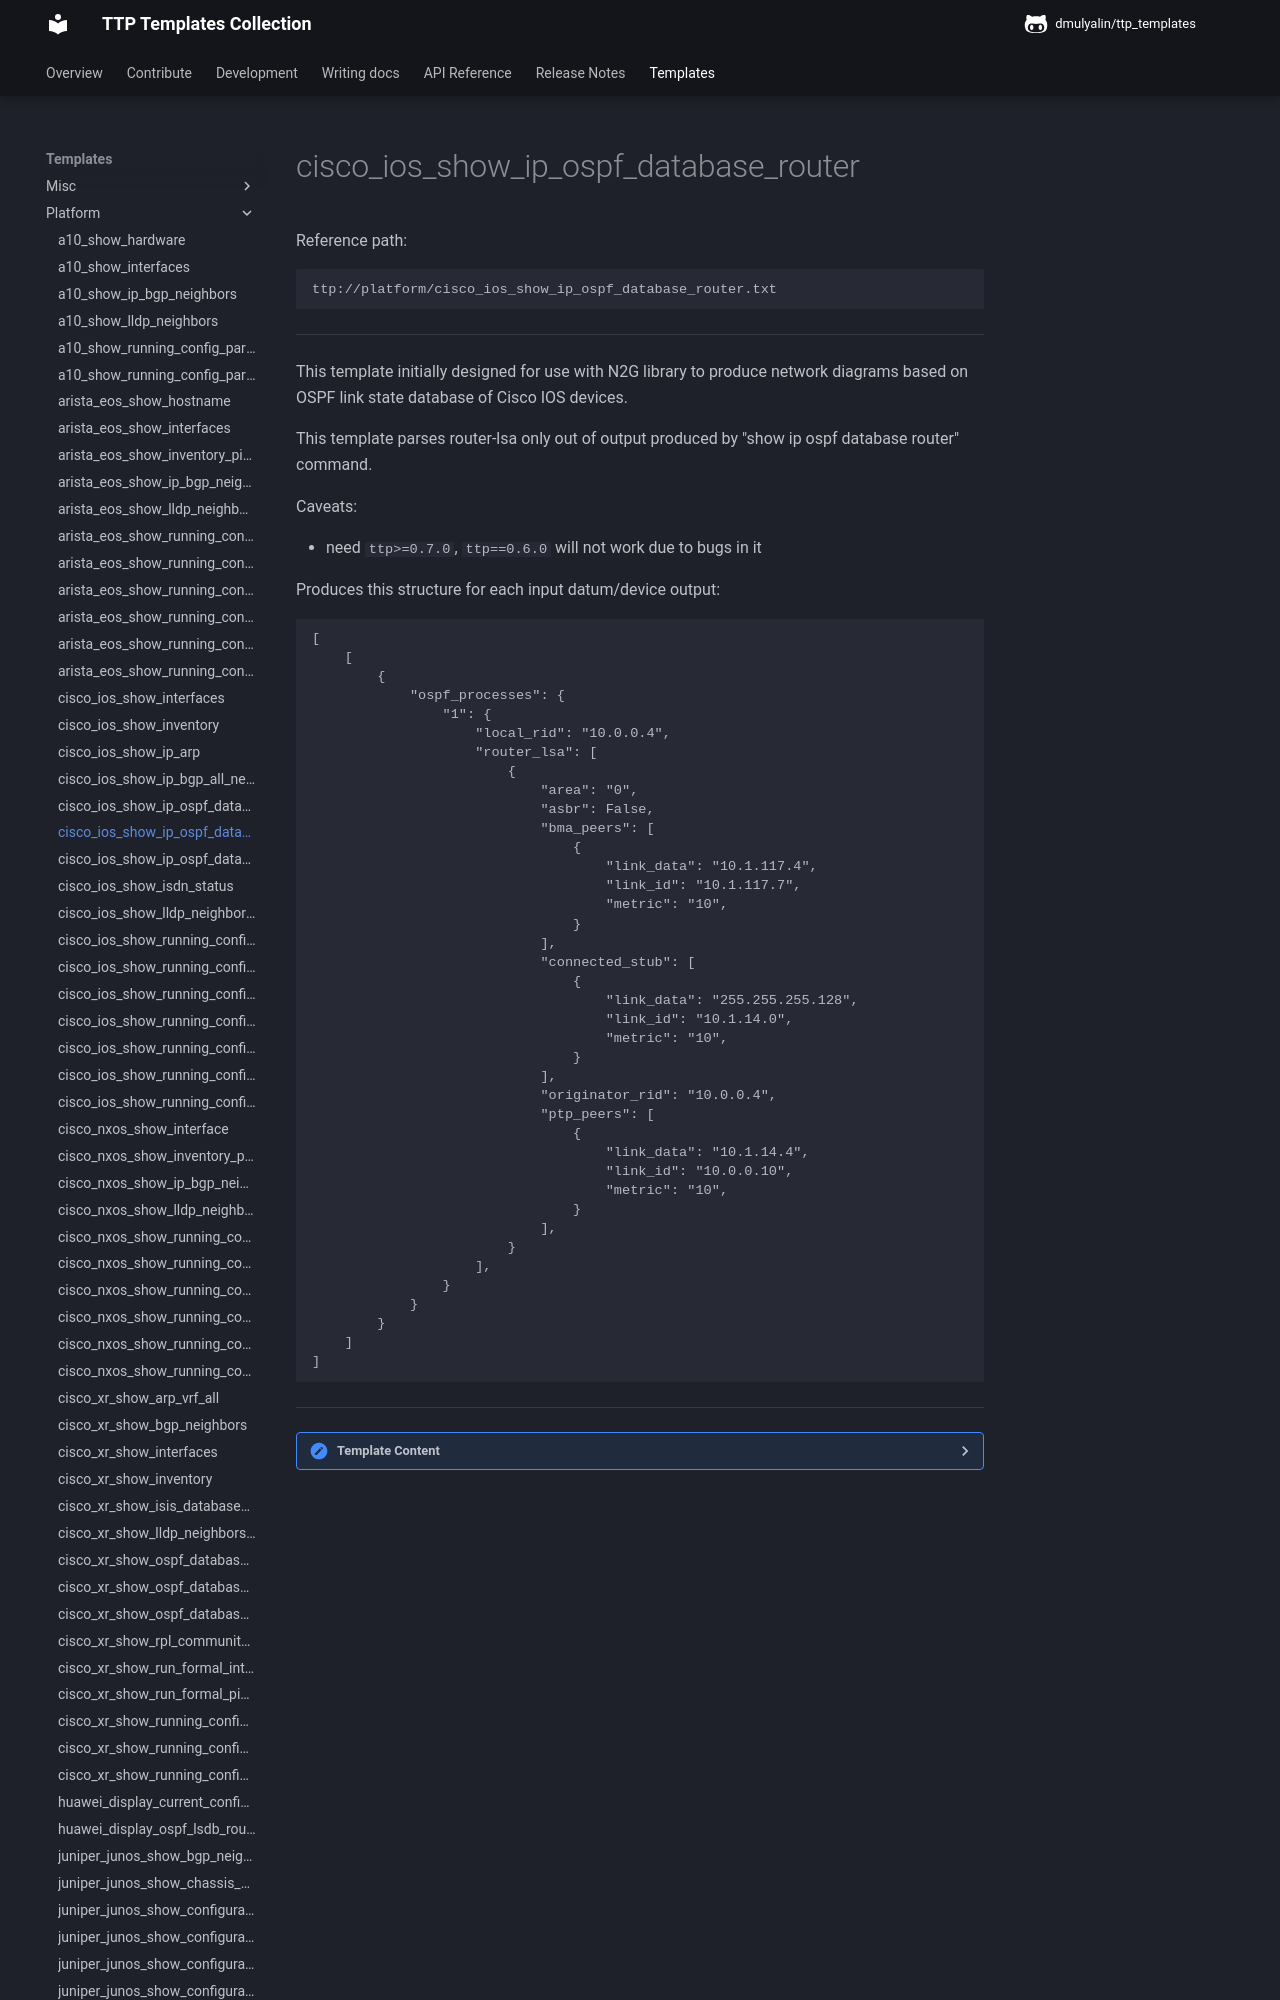

repository: dmulyalin/ttp_templates · page: ttp_templates/platform.cisco_ios_show_ip_ospf_database_router/index.html · generator: mkdocs

Reference path:
```
ttp://platform/cisco_ios_show_ip_ospf_database_router.txt
```

---



This template initially designed for use with N2G library to produce network 
diagrams based on OSPF link state database of Cisco IOS devices.

This template parses router-lsa only out of output produced by 
"show ip ospf database router" command.

Caveats:

 - need `ttp>=0.7.0`, `ttp==0.6.0` will not work due to bugs in it
 
Produces this structure for each input datum/device output:
```
[
    [
        {
            "ospf_processes": {
                "1": {
                    "local_rid": "10.0.0.4",
                    "router_lsa": [
                        {
                            "area": "0",
                            "asbr": False,
                            "bma_peers": [
                                {
                                    "link_data": "10.1.117.4",
                                    "link_id": "10.1.117.7",
                                    "metric": "10",
                                }
                            ],
                            "connected_stub": [
                                {
                                    "link_data": "255.255.255.128",
                                    "link_id": "10.1.14.0",
                                    "metric": "10",
                                }
                            ],
                            "originator_rid": "10.0.0.4",
                            "ptp_peers": [
                                {
                                    "link_data": "10.1.14.4",
                                    "link_id": "10.0.0.10",
                                    "metric": "10",
                                }
                            ],
                        }
                    ],
                }
            }
        }
    ]
]
```



---

<details><summary>Template Content</summary>
```
<doc>
This template initially designed for use with N2G library to produce network 
diagrams based on OSPF link state database of Cisco IOS devices.

This template parses router-lsa only out of output produced by 
"show ip ospf database router" command.

Caveats:

 - need 'ttp>=0.7.0', 'ttp==0.6.0' will not work due to bugs in it
 
Produces this structure for each input datum/device output:
'''
[
    [
        {
            "ospf_processes": {
                "1": {
                    "local_rid": "10.0.0.4",
                    "router_lsa": [
                        {
                            "area": "0",
                            "asbr": False,
                            "bma_peers": [
                                {
                                    "link_data": "10.1.117.4",
                                    "link_id": "10.1.117.7",
                                    "metric": "10",
                                }
                            ],
                            "connected_stub": [
                                {
                                    "link_data": "255.255.255.128",
                                    "link_id": "10.1.14.0",
                                    "metric": "10",
                                }
                            ],
                            "originator_rid": "10.0.0.4",
                            "ptp_peers": [
                                {
                                    "link_data": "10.1.14.4",
                                    "link_id": "10.0.0.10",
                                    "metric": "10",
                                }
                            ],
                        }
                    ],
                }
            }
        }
    ]
]
'''
</doc>
